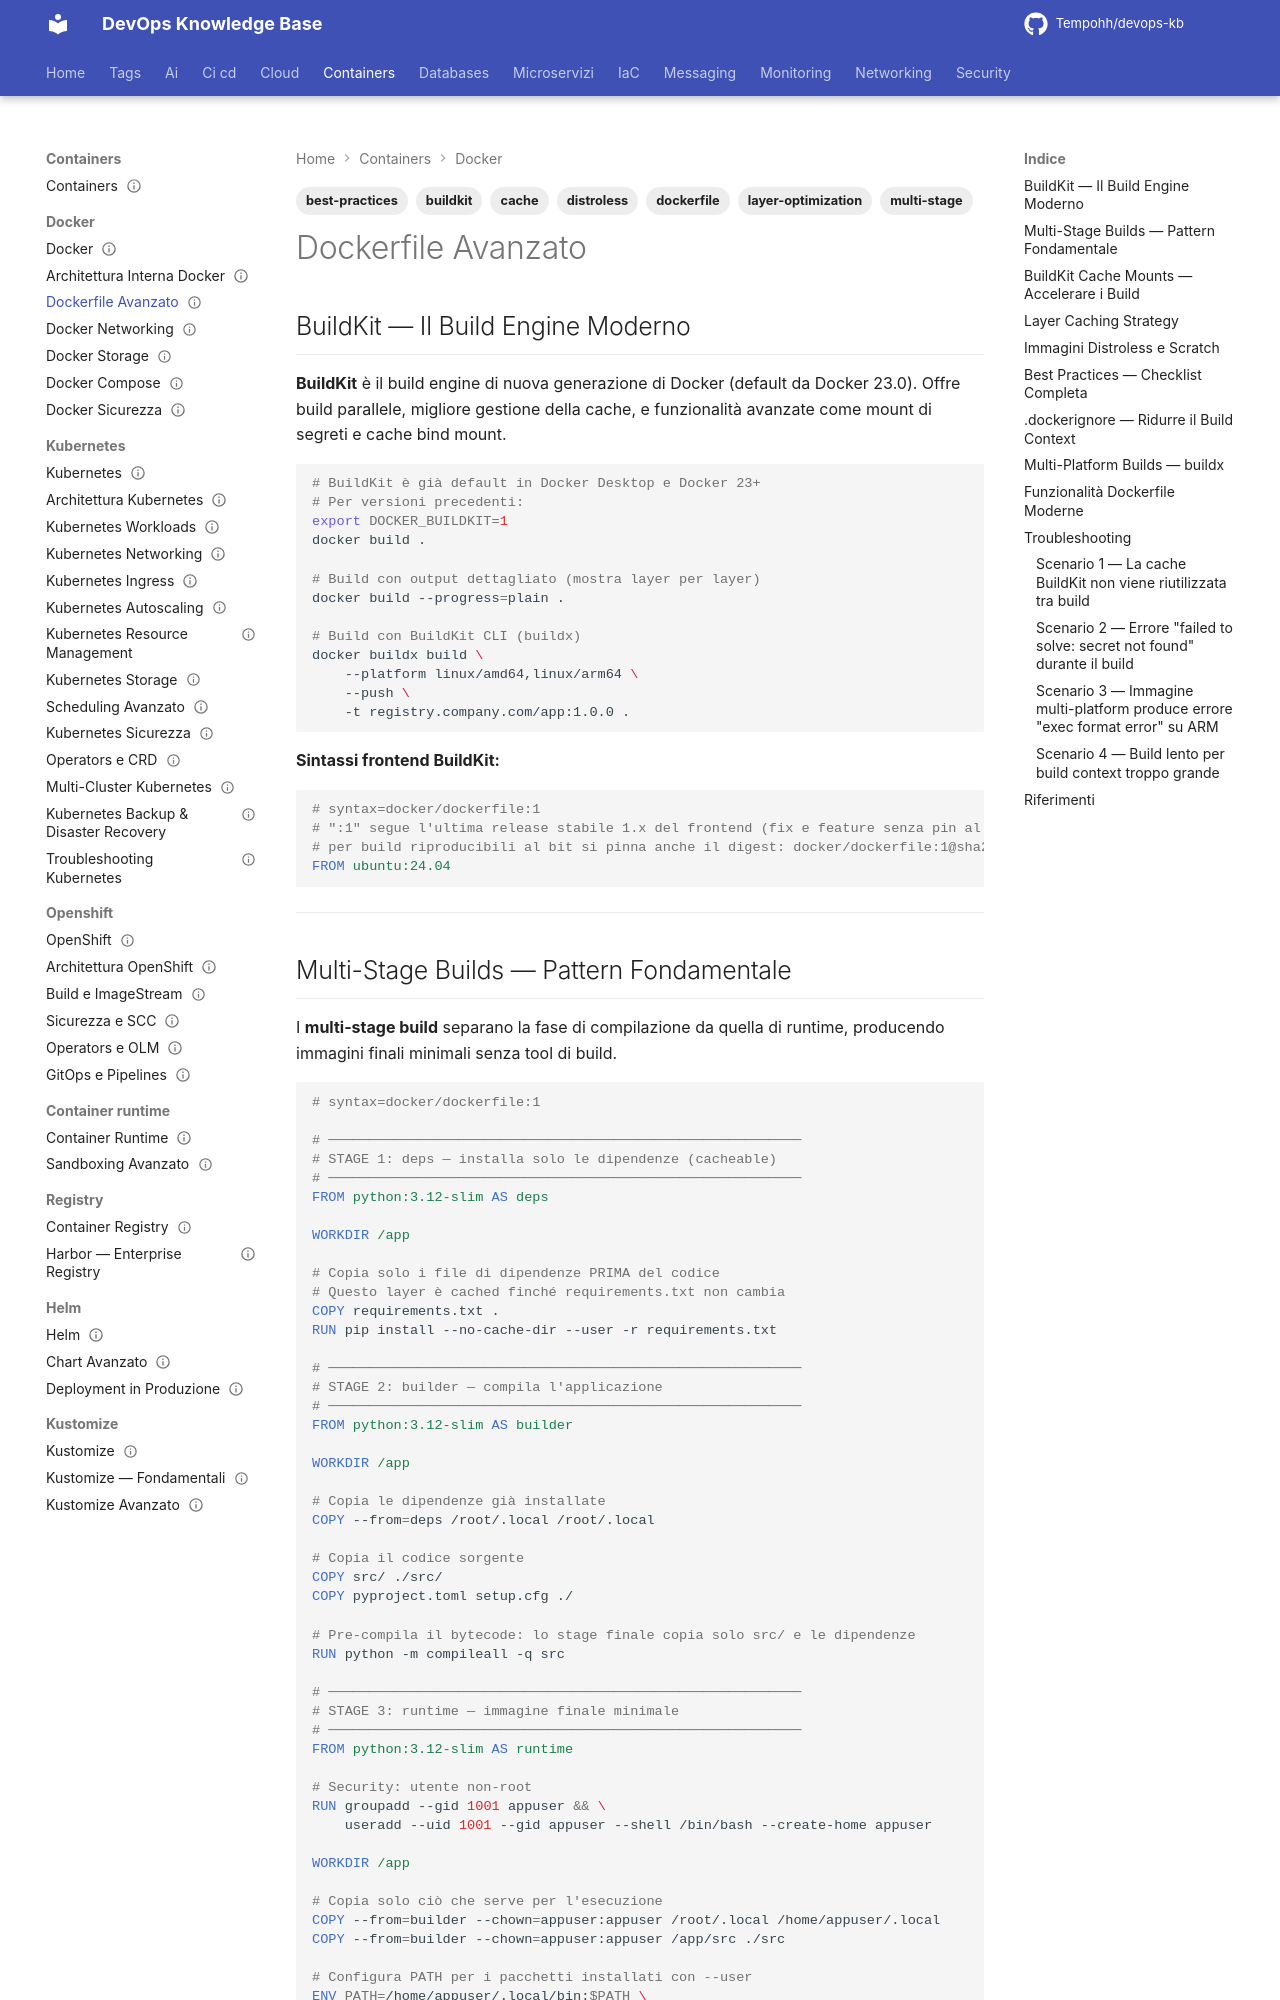

repository: Tempohh/devops-kb · page: containers/docker/dockerfile-avanzato/index.html · generator: mkdocs

---
title: "Dockerfile Avanzato"
slug: dockerfile-avanzato
category: containers
tags: [dockerfile, multi-stage, buildkit, cache, distroless, best-practices, layer-optimization]
search_keywords: [dockerfile best practices, multi-stage build docker, buildkit docker, layer caching optimization, distroless image, docker build cache, COPY vs ADD dockerfile, ARG vs ENV dockerfile, docker build secrets, slim docker image, dockerfile security hardening, BuildKit cache mount]
parent: containers/docker/_index
related: [containers/docker/sicurezza, containers/registry/_index, containers/docker/architettura-interna]
official_docs: https://docs.docker.com/reference/dockerfile/
status: reviewed
difficulty: advanced
last_updated: 2026-10-04
last_verified: 2026-10-04
---

# Dockerfile Avanzato

## BuildKit — Il Build Engine Moderno

**BuildKit** è il build engine di nuova generazione di Docker (default da Docker 23.0). Offre build parallele, migliore gestione della cache, e funzionalità avanzate come mount di segreti e cache bind mount.

```bash
# BuildKit è già default in Docker Desktop e Docker 23+
# Per versioni precedenti:
export DOCKER_BUILDKIT=1
docker build .

# Build con output dettagliato (mostra layer per layer)
docker build --progress=plain .

# Build con BuildKit CLI (buildx)
docker buildx build \
    --platform linux/amd64,linux/arm64 \
    --push \
    -t registry.company.com/app:1.0.0 .
```

**Sintassi frontend BuildKit:**

```dockerfile
# syntax=docker/dockerfile:1
# ":1" segue l'ultima release stabile 1.x del frontend (fix e feature senza pin al minor);
# per build riproducibili al bit si pinna anche il digest: docker/dockerfile:1@sha256:...
FROM ubuntu:24.04
```

---
